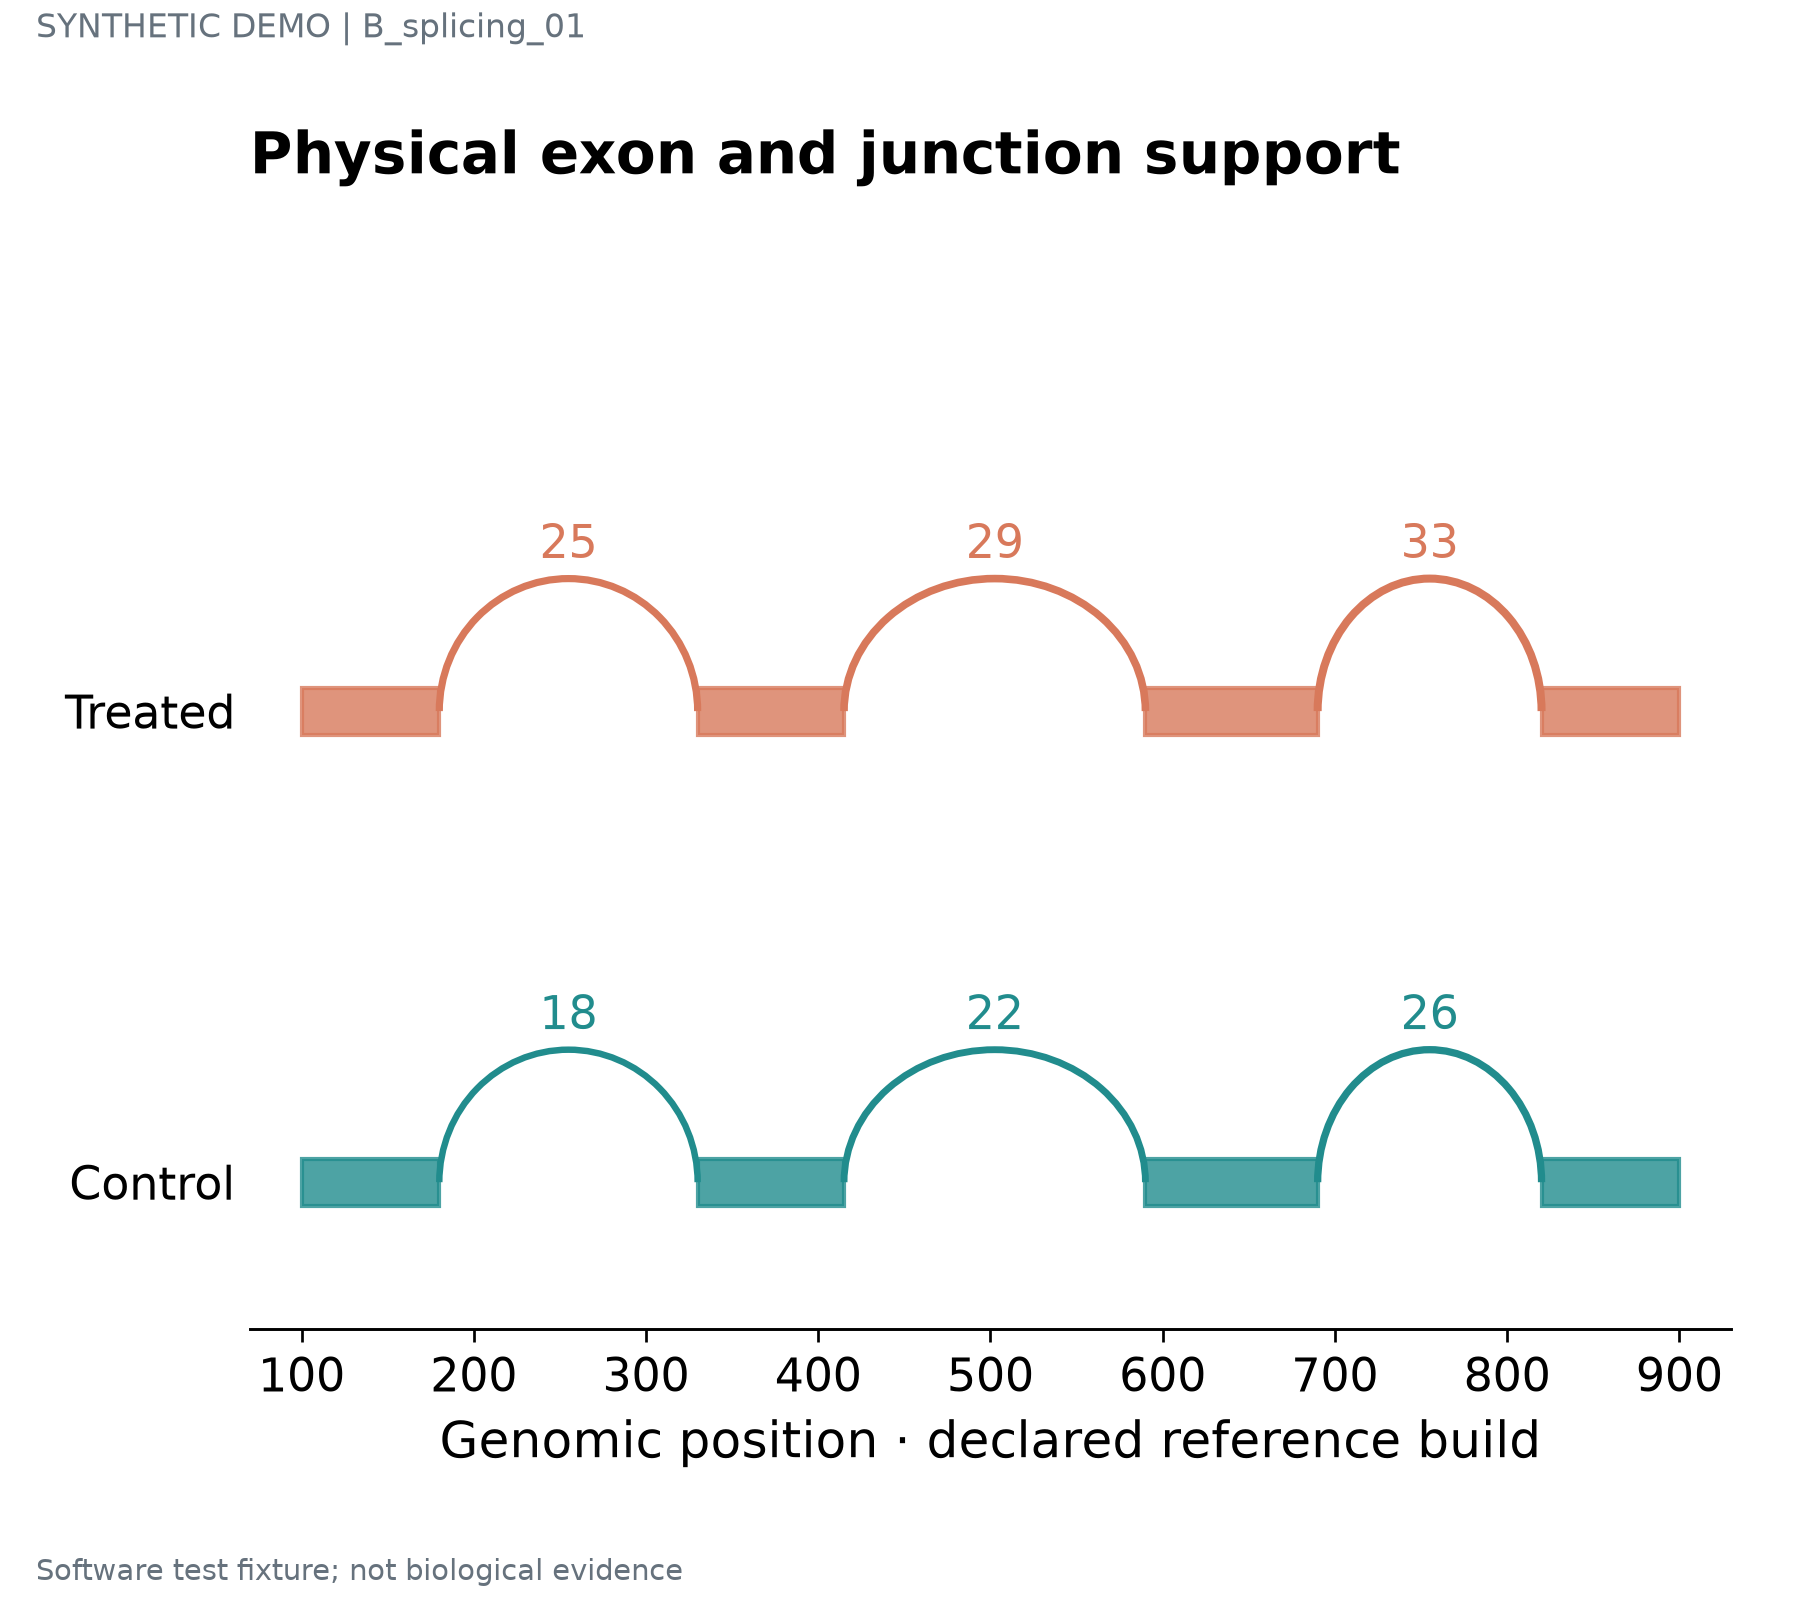

The table this chart was drawn from, first rows:
series	record_type	start	end	value	panel_id
Control	exon	100	180	1	p1
Control	exon	330	415	1	p1
Control	exon	590	690	1	p1
Control	exon	820	900	1	p1
Control	junction	180	330	18	p1
Control	junction	415	590	22	p1
Control	junction	690	820	26	p1
Treated	exon	100	180	1	p1
Treated	exon	330	415	1	p1
Treated	exon	590	690	1	p1
Treated	exon	820	900	1	p1
Treated	junction	180	330	25	p1
Treated	junction	415	590	29	p1
Treated	junction	690	820	33	p1
